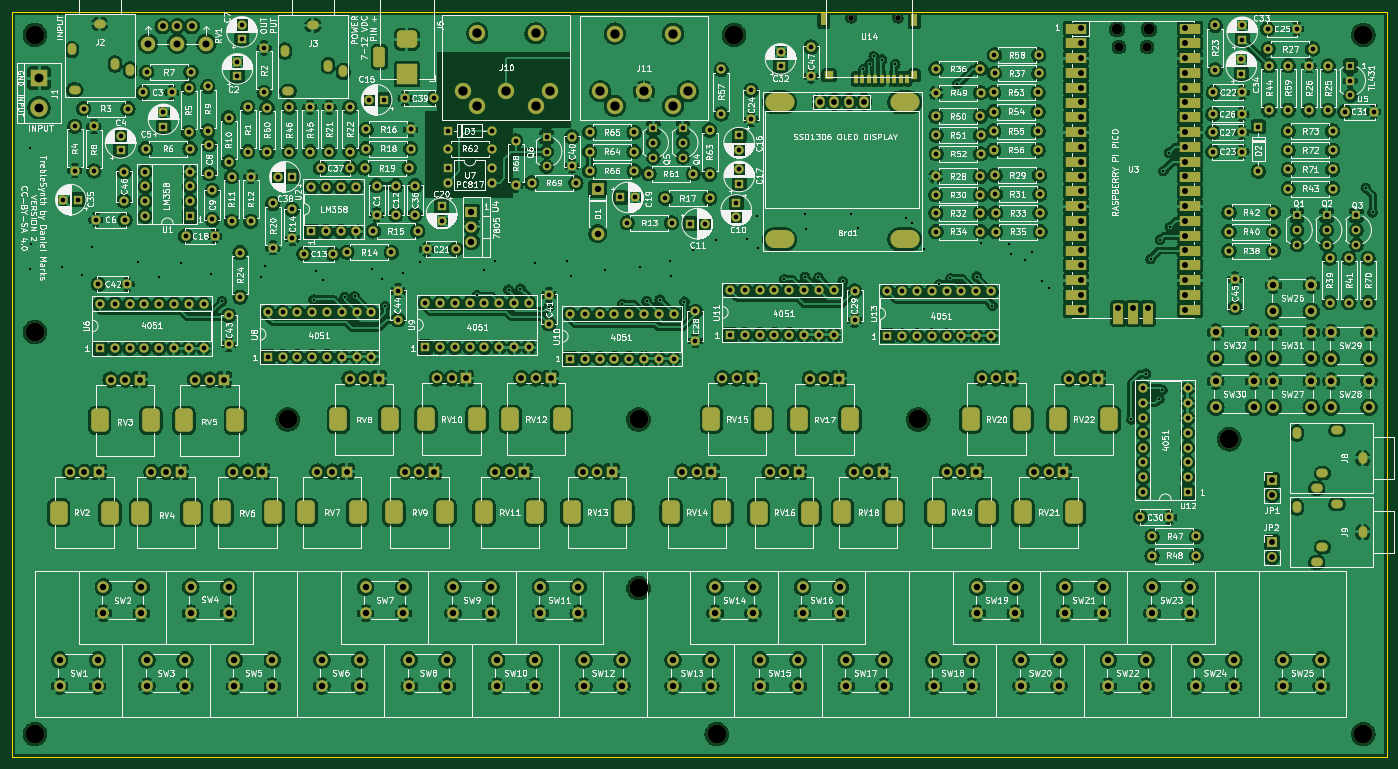
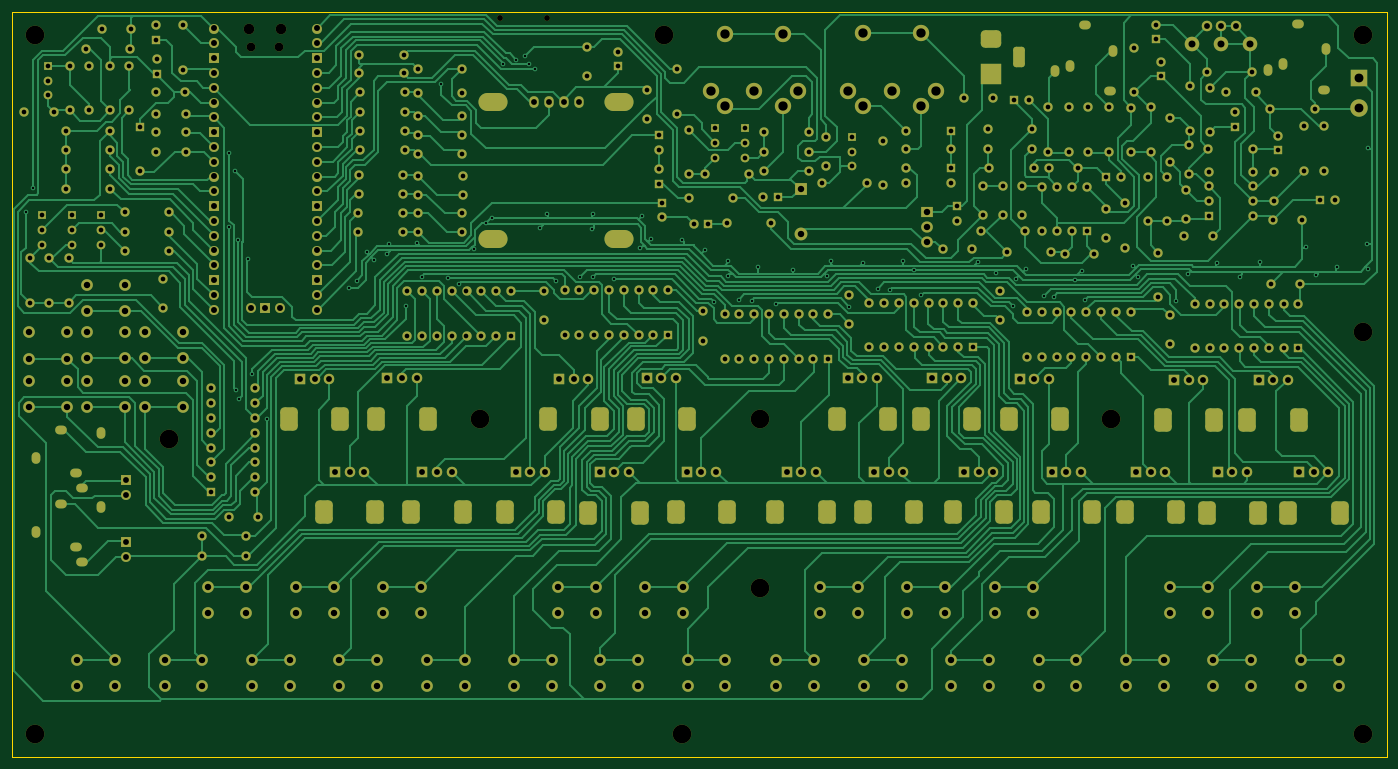
Circuit board: 11 layer files. Board 236.0 x 128.0 mm.
- bottom_copper: TrebleSynth-B_Cu.gbr (159903 bytes)
- bottom_mask: TrebleSynth-B_Mask.gbr (26617 bytes)
- paste: TrebleSynth-B_Paste.gbr (460 bytes)
- bottom_silk: TrebleSynth-B_Silkscreen.gbr (461 bytes)
- outline: TrebleSynth-Edge_Cuts.gbr (690 bytes)
- top_copper: TrebleSynth-F_Cu.gbr (1814810 bytes)
- top_mask: TrebleSynth-F_Mask.gbr (28485 bytes)
- paste: TrebleSynth-F_Paste.gbr (940 bytes)
- top_silk: TrebleSynth-F_Silkscreen.gbr (408781 bytes)
- drill: TrebleSynth-NPTH.drl (1083 bytes)
- drill: TrebleSynth-PTH.drl (15889 bytes)

=== bottom_copper: TrebleSynth-B_Cu.gbr (159903 bytes, source omitted) ===
=== bottom_mask: TrebleSynth-B_Mask.gbr (26617 bytes, source omitted) ===
=== paste: TrebleSynth-B_Paste.gbr ===
%TF.GenerationSoftware,KiCad,Pcbnew,(6.0.11)*%
%TF.CreationDate,2024-06-02T13:27:08-05:00*%
%TF.ProjectId,TrebleSynth,54726562-6c65-4537-996e-74682e6b6963,rev?*%
%TF.SameCoordinates,Original*%
%TF.FileFunction,Paste,Bot*%
%TF.FilePolarity,Positive*%
%FSLAX46Y46*%
G04 Gerber Fmt 4.6, Leading zero omitted, Abs format (unit mm)*
G04 Created by KiCad (PCBNEW (6.0.11)) date 2024-06-02 13:27:08*
%MOMM*%
%LPD*%
G01*
G04 APERTURE LIST*
G04 APERTURE END LIST*
M02*

=== bottom_silk: TrebleSynth-B_Silkscreen.gbr ===
%TF.GenerationSoftware,KiCad,Pcbnew,(6.0.11)*%
%TF.CreationDate,2024-06-02T13:27:08-05:00*%
%TF.ProjectId,TrebleSynth,54726562-6c65-4537-996e-74682e6b6963,rev?*%
%TF.SameCoordinates,Original*%
%TF.FileFunction,Legend,Bot*%
%TF.FilePolarity,Positive*%
%FSLAX46Y46*%
G04 Gerber Fmt 4.6, Leading zero omitted, Abs format (unit mm)*
G04 Created by KiCad (PCBNEW (6.0.11)) date 2024-06-02 13:27:08*
%MOMM*%
%LPD*%
G01*
G04 APERTURE LIST*
G04 APERTURE END LIST*
M02*

=== outline: TrebleSynth-Edge_Cuts.gbr ===
%TF.GenerationSoftware,KiCad,Pcbnew,(6.0.11)*%
%TF.CreationDate,2024-06-02T13:27:08-05:00*%
%TF.ProjectId,TrebleSynth,54726562-6c65-4537-996e-74682e6b6963,rev?*%
%TF.SameCoordinates,Original*%
%TF.FileFunction,Profile,NP*%
%FSLAX46Y46*%
G04 Gerber Fmt 4.6, Leading zero omitted, Abs format (unit mm)*
G04 Created by KiCad (PCBNEW (6.0.11)) date 2024-06-02 13:27:08*
%MOMM*%
%LPD*%
G01*
G04 APERTURE LIST*
%TA.AperFunction,Profile*%
%ADD10C,0.100000*%
%TD*%
G04 APERTURE END LIST*
D10*
X25000000Y-38000000D02*
X25000000Y-166000000D01*
X261000000Y-166000000D02*
X261000000Y-38000000D01*
X25000000Y-166000000D02*
X261000000Y-166000000D01*
X261000000Y-38000000D02*
X25000000Y-38000000D01*
M02*

=== top_copper: TrebleSynth-F_Cu.gbr (1814810 bytes, source omitted) ===
=== top_mask: TrebleSynth-F_Mask.gbr (28485 bytes, source omitted) ===
=== paste: TrebleSynth-F_Paste.gbr ===
%TF.GenerationSoftware,KiCad,Pcbnew,(6.0.11)*%
%TF.CreationDate,2024-06-02T13:27:08-05:00*%
%TF.ProjectId,TrebleSynth,54726562-6c65-4537-996e-74682e6b6963,rev?*%
%TF.SameCoordinates,Original*%
%TF.FileFunction,Paste,Top*%
%TF.FilePolarity,Positive*%
%FSLAX46Y46*%
G04 Gerber Fmt 4.6, Leading zero omitted, Abs format (unit mm)*
G04 Created by KiCad (PCBNEW (6.0.11)) date 2024-06-02 13:27:08*
%MOMM*%
%LPD*%
G01*
G04 APERTURE LIST*
%ADD10R,1.600000X1.400000*%
%ADD11R,1.200000X2.200000*%
%ADD12R,0.700000X1.600000*%
%ADD13R,1.200000X1.400000*%
G04 APERTURE END LIST*
D10*
%TO.C,U14*%
X165300000Y-48960000D03*
D11*
X179900000Y-39460000D03*
D12*
X169900000Y-49560000D03*
X171000000Y-49560000D03*
X172100000Y-49560000D03*
X173200000Y-49560000D03*
X174300000Y-49560000D03*
X175400000Y-49560000D03*
X176500000Y-49560000D03*
X177600000Y-49560000D03*
X178700000Y-49560000D03*
D13*
X179900000Y-48960000D03*
D11*
X164400000Y-39360000D03*
%TD*%
M02*

=== top_silk: TrebleSynth-F_Silkscreen.gbr (408781 bytes, source omitted) ===
=== drill: TrebleSynth-NPTH.drl ===
M48
; DRILL file {KiCad (6.0.11)} date Sun Jun  2 13:27:07 2024
; FORMAT={-:-/ absolute / inch / decimal}
; #@! TF.CreationDate,2024-06-02T13:27:07-05:00
; #@! TF.GenerationSoftware,Kicad,Pcbnew,(6.0.11)
; #@! TF.FileFunction,NonPlated,1,2,NPTH
FMAT,2
INCH
; #@! TA.AperFunction,NonPlated,NPTH,ComponentDrill
T1C0.0394
; #@! TA.AperFunction,NonPlated,NPTH,ComponentDrill
T2C0.0591
; #@! TA.AperFunction,NonPlated,NPTH,ComponentDrill
T3C0.0709
; #@! TA.AperFunction,NonPlated,NPTH,ComponentDrill
T4C0.1181
; #@! TA.AperFunction,NonPlated,NPTH,ComponentDrill
T5C0.1260
%
G90
G05
T1
X6.6575Y-1.5378
X6.9724Y-1.5378
T2
X8.4659Y-1.735
X8.6569Y-1.735
T3
X8.4541Y-1.6157
X8.6687Y-1.6157
T5
X1.1417Y-1.6535
X1.1417Y-3.6614
X1.1417Y-6.378
X2.8502Y-4.2524
X5.2202Y-4.2524
X5.2202Y-5.3924
X5.748Y-6.378
X5.8661Y-1.6535
X7.1102Y-4.2524
X9.2126Y-4.3858
X10.1181Y-1.6535
X10.1181Y-6.378
T4
G00X6.1378Y-2.1102
M15
G01X6.2087Y-2.1102
M16
G05
G00X6.1378Y-3.0354
M15
G01X6.2087Y-3.0354
M16
G05
G00X6.9843Y-2.1102
M15
G01X7.0551Y-2.1102
M16
G05
G00X6.9843Y-3.0354
M15
G01X7.0551Y-3.0354
M16
G05
T0
M30

=== drill: TrebleSynth-PTH.drl (15889 bytes, source omitted) ===
